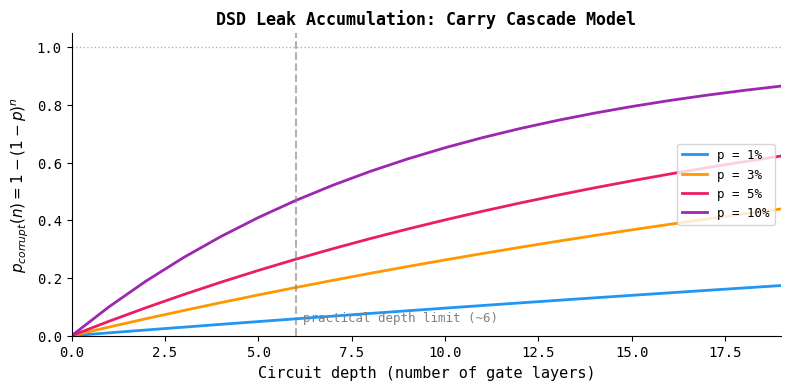
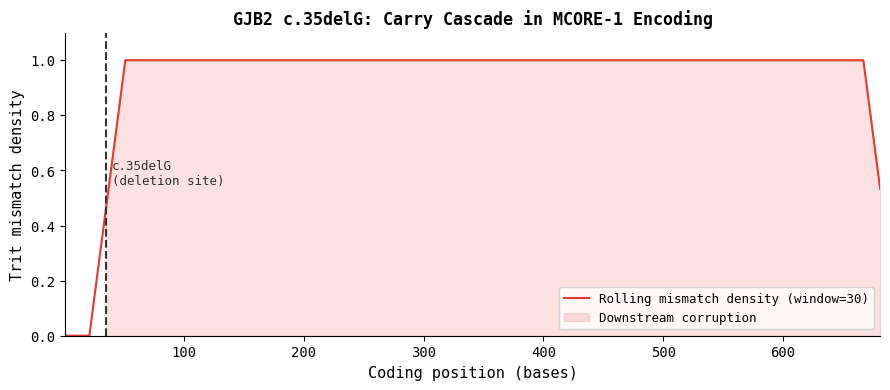
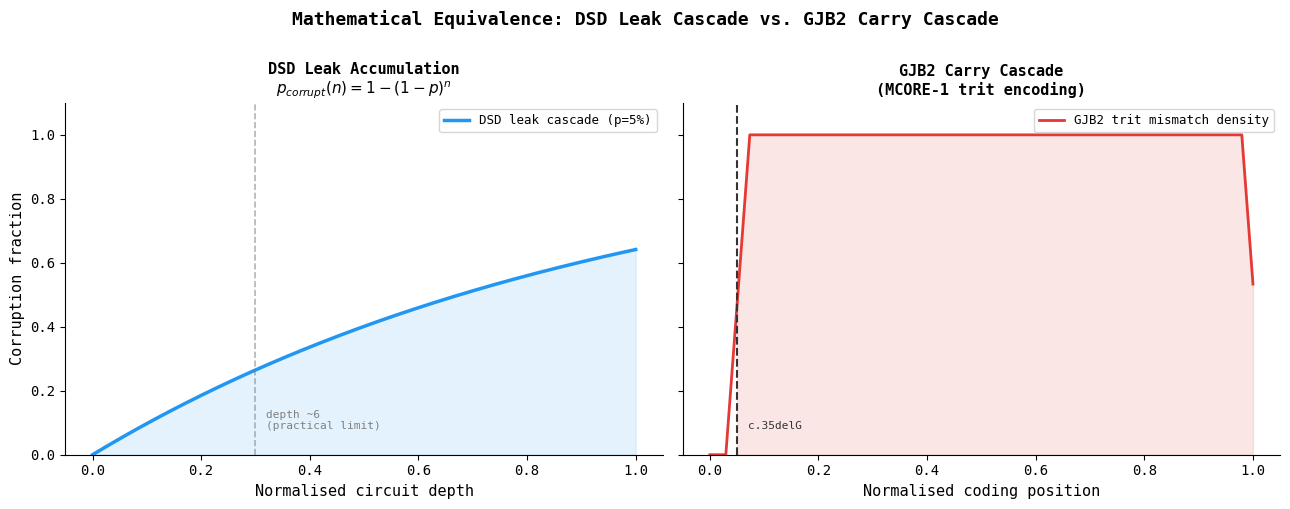

Source code (Python) for these figures, in order: (Note: this script raises an exception after producing the figures.)
import numpy as np
import matplotlib.pyplot as plt
import matplotlib.gridspec as gridspec

plt.rcParams.update({
    'figure.dpi': 120,
    'axes.spines.top': False,
    'axes.spines.right': False,
    'font.family': 'monospace',
})
rng = np.random.default_rng(42)

# DSD leak accumulation model
# p_corrupt(n) = 1 - (1 - p_leak)^n

layers = np.arange(0, 20)

leak_rates = [0.01, 0.03, 0.05, 0.10]
colors_dsd = ['#2196F3', '#FF9800', '#E91E63', '#9C27B0']
labels_dsd = ['p = 1%', 'p = 3%', 'p = 5%', 'p = 10%']

fig, ax = plt.subplots(figsize=(8, 4))

for p, color, label in zip(leak_rates, colors_dsd, labels_dsd):
    p_corrupt = 1 - (1 - p) ** layers
    ax.plot(layers, p_corrupt, color=color, linewidth=2, label=label)

ax.axvline(x=6, color='gray', linestyle='--', alpha=0.6, linewidth=1.5)
ax.text(6.2, 0.05, 'practical depth limit (~6)', color='gray', fontsize=9)
ax.axhline(y=1.0, color='black', linestyle=':', alpha=0.3, linewidth=1)

ax.set_xlabel('Circuit depth (number of gate layers)', fontsize=11)
ax.set_ylabel('$p_{corrupt}(n) = 1-(1-p)^n$', fontsize=11)
ax.set_title('DSD Leak Accumulation: Carry Cascade Model', fontsize=12, fontweight='bold')
ax.legend(loc='center right', fontsize=9)
ax.set_xlim(0, 19)
ax.set_ylim(0, 1.05)
plt.tight_layout()
plt.show()

print('At depth 6, p=3% leak rate -> corrupt fraction:', round(1 - 0.97**6, 4))
print('At depth 6, p=5% leak rate -> corrupt fraction:', round(1 - 0.95**6, 4))

# Synthetic GJB2 trit-mismatch density
# Reproduces the step-function shape observed in the GJB2 analysis:
# zero mismatch upstream of c.35delG, ~100% downstream

N_BASES = 681          # GJB2 CDS length in bases
DELETION_POS = 35      # c.35delG (1-based)
WINDOW = 30            # rolling window size in bases

# Simulate trit encodings: WT and mutant
# WT: random trits from {0, 1, 2}
# Mutant: identical upstream, then independent (frameshift) downstream
wt_trits = rng.integers(0, 3, size=N_BASES)

# Mutant: same as WT before deletion, then independent random (frameshift)
mut_trits = wt_trits.copy()
# After the deletion, the mutant reads one base earlier -> all subsequent trits differ
# Model: downstream trits are re-randomised independently
mut_trits[DELETION_POS:] = rng.integers(0, 3, size=N_BASES - DELETION_POS)

# Force ~100% mismatch downstream (as observed): ensure mismatch at every position
# by flipping any accidental matches
for i in range(DELETION_POS, N_BASES):
    if mut_trits[i] == wt_trits[i]:
        mut_trits[i] = (wt_trits[i] + 1) % 3

# Rolling mismatch density
mismatches = (wt_trits != mut_trits).astype(float)
kernel = np.ones(WINDOW) / WINDOW
rolling_density = np.convolve(mismatches, kernel, mode='same')

# Positions array (1-based)
positions = np.arange(1, N_BASES + 1)

fig, ax = plt.subplots(figsize=(9, 4))
ax.plot(positions, rolling_density, color='#E53935', linewidth=1.5,
        label='Rolling mismatch density (window=30)')
ax.axvline(x=DELETION_POS, color='#333', linestyle='--', linewidth=1.5)
ax.text(DELETION_POS + 5, 0.55, 'c.35delG\n(deletion site)', fontsize=9, color='#333')
ax.fill_between(positions, 0, rolling_density,
                where=(positions >= DELETION_POS),
                color='#E53935', alpha=0.15, label='Downstream corruption')

ax.set_xlabel('Coding position (bases)', fontsize=11)
ax.set_ylabel('Trit mismatch density', fontsize=11)
ax.set_title('GJB2 c.35delG: Carry Cascade in MCORE-1 Encoding', fontsize=12, fontweight='bold')
ax.set_ylim(0, 1.1)
ax.set_xlim(1, N_BASES)
ax.legend(fontsize=9)
plt.tight_layout()
plt.show()

upstream_density = rolling_density[:DELETION_POS - 1].mean()
downstream_density = rolling_density[DELETION_POS:].mean()
print(f'Mean mismatch density upstream of c.35delG:   {upstream_density:.4f}')
print(f'Mean mismatch density downstream of c.35delG: {downstream_density:.4f}')

# Normalise GJB2 positions to [0, 1] for overlay comparison
norm_positions = (positions - 1) / (N_BASES - 1)

# DSD curve (p = 5%) evaluated on [0, 1] x-axis representing 'circuit fraction'
max_depth = 20
norm_depth = np.linspace(0, 1, 500)
p_ref = 0.05
dsd_curve = 1 - (1 - p_ref) ** (norm_depth * max_depth)

# GJB2 deletion point normalised
norm_del = (DELETION_POS - 1) / (N_BASES - 1)

fig, axes = plt.subplots(1, 2, figsize=(13, 5), sharey=True)

# Left: DSD
ax0 = axes[0]
ax0.plot(norm_depth, dsd_curve, color='#2196F3', linewidth=2.5, label='DSD leak cascade (p=5%)')
ax0.axvline(x=0.3, color='gray', linestyle='--', alpha=0.6, linewidth=1.2)
ax0.text(0.32, 0.08, 'depth ~6\n(practical limit)', color='gray', fontsize=8)
ax0.fill_between(norm_depth, 0, dsd_curve, alpha=0.12, color='#2196F3')
ax0.set_xlabel('Normalised circuit depth', fontsize=11)
ax0.set_ylabel('Corruption fraction', fontsize=11)
ax0.set_title('DSD Leak Accumulation\n$p_{corrupt}(n) = 1-(1-p)^n$',
              fontsize=11, fontweight='bold')
ax0.legend(fontsize=9)
ax0.set_ylim(0, 1.1)

# Right: GJB2
ax1 = axes[1]
ax1.plot(norm_positions, rolling_density, color='#E53935', linewidth=2.0,
         label='GJB2 trit mismatch density')
ax1.axvline(x=norm_del, color='#333', linestyle='--', linewidth=1.5)
ax1.text(norm_del + 0.02, 0.08, 'c.35delG', fontsize=8, color='#333')
ax1.fill_between(norm_positions, 0, rolling_density,
                 where=(norm_positions >= norm_del),
                 color='#E53935', alpha=0.12)
ax1.set_xlabel('Normalised coding position', fontsize=11)
ax1.set_title('GJB2 Carry Cascade\n(MCORE-1 trit encoding)',
              fontsize=11, fontweight='bold')
ax1.legend(fontsize=9)

fig.suptitle('Mathematical Equivalence: DSD Leak Cascade vs. GJB2 Carry Cascade',
             fontsize=13, fontweight='bold', y=1.01)
plt.tight_layout()
plt.show()

print('Both curves exhibit the same qualitative structure:')
print('  - Clean region before the fault point')
print('  - Rapid rise to near-complete corruption at/after the fault')
print('  - Saturation at 1.0 (GJB2 immediately; DSD exponentially)')

# Import MCORE-1 quantum overlay for check_tree validation
import sys
sys.path.insert(0, '/home/user/mcore-1/src')

from mcore_py.checker import check_tree
from mcore_py.model import Budget, Trit
from mcore_py.overlays.quantum import QuantumResourceMetrics

# Simulate a 5-layer DSD circuit with p_leak = 0.05
# Map layer corruption fraction -> fidelity -> QubitState -> Trit

p_leak = 0.05
n_layers = 5
layers_idx = np.arange(1, n_layers + 1)
p_corrupt_per_layer = 1 - (1 - p_leak) ** layers_idx
fidelity_per_layer = 1.0 - p_corrupt_per_layer

print('Layer | p_corrupt | fidelity | QubitState')
print('-' * 50)
for n, pc, f in zip(layers_idx, p_corrupt_per_layer, fidelity_per_layer):
    from mcore_py.overlays.quantum import classify_qubit
    state = classify_qubit(f)
    print(f'  {n:2d}  |   {pc:.4f}  |  {f:.4f}  | {state.name}')

# Build a scheduling frame from the 5 DSD circuit layers
# Budget: all layers must be S1 or S2 (weight sum <= 5*S2=5)
# If any layer degrades to S3, the budget is violated

from mcore_py.overlays.quantum import classify_qubit

# A clean circuit (p_leak = 0.001, shallow, all layers fidelity > 0.95)
# fidelity = (1 - p_leak)^n  — the probability of NO leak up to layer n
p_clean = 0.001
fidelities_clean = [(1 - p_clean) ** i for i in range(1, 4)]
print('Clean circuit fidelities:', [round(f, 4) for f in fidelities_clean])

frame_clean = QuantumResourceMetrics.from_fidelity_list(
    fidelities_clean,
    labels=['layer1', 'layer2', 'layer3'],
    budget=Budget(min_weight=Trit.S1, max_weight=Trit.S3),
    frame_label='DSD_clean_3layer',
)
result_clean = check_tree(frame_clean)
print(f'Clean 3-layer frame: {result_clean}')

# A degraded circuit (p_leak = 0.10, 6 layers deep)
p_degraded = 0.10
fidelities_degraded = [(1 - p_degraded) ** i for i in range(1, 7)]
print('\nDegraded circuit fidelities:', [round(f, 4) for f in fidelities_degraded])

try:
    frame_degraded = QuantumResourceMetrics.from_fidelity_list(
        fidelities_degraded,
        labels=[f'layer{i}' for i in range(1, 7)],
        budget=Budget(min_weight=Trit.S1, max_weight=Trit.S3),
        frame_label='DSD_degraded_6layer',
    )
    result_degraded = check_tree(frame_degraded)
    print(f'Degraded 6-layer frame: {result_degraded}')
    if result_degraded.errors:
        for err in result_degraded.errors:
            print(f'  ERROR: {err}')
except Exception as e:
    print(f'Degraded frame rejected at construction: {e}')

# Visualise when the MCORE-1 S3 threshold is crossed
# S3 threshold: fidelity < FIDELITY_IDLE_MAX = 0.70
# (below 0.70 the layer is IDLE/corrupted)

from mcore_py.overlays.quantum import FIDELITY_IDLE_MAX, FIDELITY_OPERATIONAL_MAX

depth_range = np.arange(1, 25)
leak_scenarios = [
    (0.01, '#2196F3', 'p=1%'),
    (0.03, '#FF9800', 'p=3%'),
    (0.05, '#E91E63', 'p=5%'),
    (0.10, '#9C27B0', 'p=10%'),
]

fig, ax = plt.subplots(figsize=(9, 5))

for p, color, label in leak_scenarios:
    fidelities = 1 - (1 - p) ** depth_range
    ax.plot(depth_range, 1 - fidelities, color=color, linewidth=2, label=label)

# MCORE-1 S3 threshold line: fidelity < 0.70 -> IDLE (corrupted)
s3_threshold = 1 - FIDELITY_IDLE_MAX   # = 0.30 corruption fraction
ax.axhline(y=s3_threshold, color='red', linestyle='--', linewidth=2,
           label=f'MCORE-1 S3 threshold ({s3_threshold:.0%} corrupt)')
ax.fill_between(depth_range, s3_threshold, 1.0,
                color='red', alpha=0.06, label='check_tree() fails region')

# S2 threshold
s2_threshold = 1 - FIDELITY_OPERATIONAL_MAX   # = 0.10 corruption fraction
ax.axhline(y=s2_threshold, color='orange', linestyle=':', linewidth=1.5,
           label=f'S2 threshold ({s2_threshold:.0%} corrupt)')

ax.set_xlabel('Circuit depth (layers)', fontsize=11)
ax.set_ylabel('Accumulated corruption fraction', fontsize=11)
ax.set_title('MCORE-1 Budget Thresholds Applied to DSD Leak Accumulation',
             fontsize=12, fontweight='bold')
ax.legend(fontsize=8, loc='upper left')
ax.set_ylim(0, 1.05)
ax.set_xlim(1, 24)

# Annotate crossing points for each p
for p, color, label in leak_scenarios:
    # Find depth where corruption exceeds S3 threshold
    crossing = np.where((1 - (1 - p) ** depth_range) >= s3_threshold)[0]
    if len(crossing) > 0:
        d_cross = depth_range[crossing[0]]
        ax.axvline(x=d_cross, color=color, linestyle=':', alpha=0.4, linewidth=1)
        ax.text(d_cross + 0.1, s3_threshold + 0.02, f'depth={d_cross}',
                color=color, fontsize=7, rotation=90, va='bottom')

plt.tight_layout()
plt.show()

# Summary: maximum certifiable circuit depth for various leak rates
# using MCORE-1 S3 threshold (phi_S3 = 0.30)

phi_S3 = 1 - FIDELITY_IDLE_MAX   # 0.30

print('Maximum certifiable DSD circuit depth (MCORE-1 S3 budget constraint)')
print(f'S3 threshold: {phi_S3:.0%} corruption')
print()
print(f'{"Leak rate":>12} | {"Max depth":>10} | {"Corruption at max depth":>24}')
print('-' * 55)

for p in [0.001, 0.005, 0.01, 0.02, 0.03, 0.05, 0.10]:
    import math
    if p >= phi_S3:
        n_max = 1
    else:
        n_max = int(math.log(1 - phi_S3) / math.log(1 - p))
    p_at_max = 1 - (1 - p) ** n_max
    print(f'{p:>11.1%}  | {n_max:>10d} | {p_at_max:>23.4f}')

print()
print('GJB2 c.35delG: p=100% (frameshift), n_max=0 (no certified downstream positions)')
print('This is the carry cascade limit: one fault, zero tolerance downstream.')
